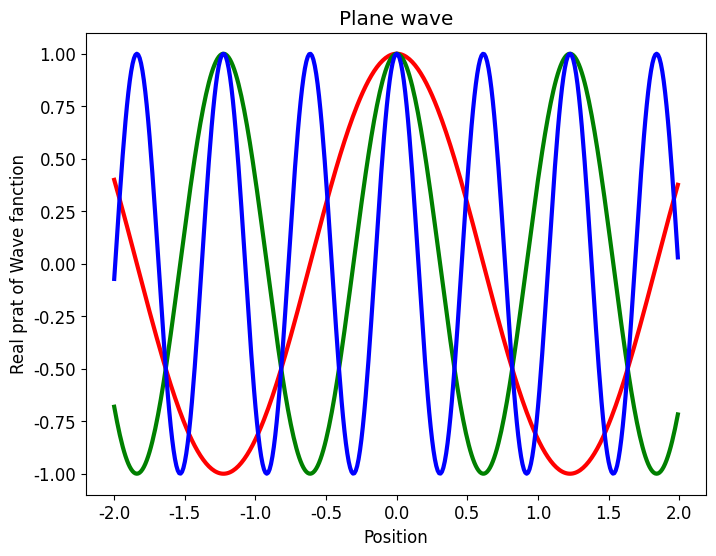

Write the Python code that produced this figure. (Note: this script raises an exception after producing the figure.)
import math
import numpy as np
from scipy.constants import Planck, hbar, m_e, electron_volt
import matplotlib.pyplot as plt
import matplotlib.animation as animation

fig = plt.figure(figsize=(8, 6))
plt.rcParams['font.family'] = 'Times New Roman'
plt.rcParams['font.size'] = 12

# 物理定数
h = Planck
hbar = hbar
me = m_e
eV = electron_volt

E1 = 0.25 * eV
E2 = 1.0 * eV
E3 = 4.0 * eV


def wavenumber(E, m):
    return np.sqrt(2.0 * m * E / (hbar ** 2))


k1 = wavenumber(E1, me)
k2 = wavenumber(E2, me)
k3 = wavenumber(E3, me)

omega1 = E1 / hbar
omega2 = E2 / hbar
omega3 = E3 / hbar

dt = 1 * 10 ** -16
dx = 1 * 10 ** -9
XN = 400
TN = 1000
x_min = -2.0
x_max = 2.0

imgs = []

for tn in range(TN):
    t = tn * dt
    xl = []
    psi1l = []
    psi2l = []
    psi3l = []
    for ix in range(XN):
        x = (x_min + (x_max - x_min) * ix / XN) * dx
        psi1 = math.cos(k1 * x - omega1 * t)
        psi2 = math.cos(k2 * x - omega2 * t)
        psi3 = math.cos(k3 * x - omega3 * t)

        xl = np.append(xl, x / dx)
        psi1l = np.append(psi1l, psi1)
        psi2l = np.append(psi2l, psi2)
        psi3l = np.append(psi3l, psi3)

    img = plt.plot(xl, psi1l, color='red', linewidth=3, label='E_1')
    img += plt.plot(xl, psi2l, color='green', linewidth=3, label='E_2')
    img += plt.plot(xl, psi3l, color='blue', linewidth=3, label='E_3')

    imgs.append(img)
plt.title('Plane wave')
plt.xlabel('Position')
plt.ylabel('Real prat of Wave fanction')
ani = animation.ArtistAnimation(fig, imgs, interval=10)
ani.save('output.html', writer=animation.HTMLWriter())
plt.show()
